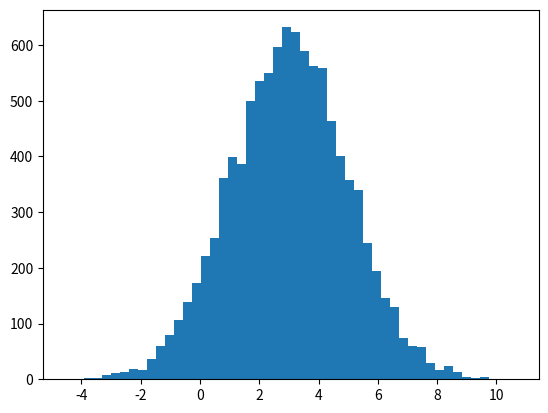

This chart was generated by the following Python code: (Note: this script raises an exception after producing the figure.)
import numpy as np
import matplotlib.pyplot as plt
import matplotlib.mlab as mlab
import math


def predict(data):
  mean = np.mean(data)
  var = np.var(data, ddof=1)
  return mean, var



def main():
  #set mean, var
  mean = 3.0
  var = 2.0
  Num_data = 10000
#produce data from gaussian distribution randomly
  data = np.random.normal(mean, var, Num_data)
  mean_pred, var_pred = predict(data)
  standard_pred = math.sqrt(var_pred)
  print ("original: mean={0}, val={1}".format(mean, var))
  print ("predicted : mean={0}, val={1}".format(mean_pred, var_pred))
  
#bins:the number of bar devided, normed: normalization(the integral of the histogram will sum to 1.), alpha:param 
  plt.hist(data, bins=50, normed=True, alpha=0.5)
  xlist = np.linspace(min(data), max(data), 200)
  norm = mlab.normpdf(xlist, mean_pred, standard_pred)
  plt.plot(xlist, norm, 'r-')
  plt.xlim(min(xlist), max(xlist))
  plt.xlabel('x')
  plt.ylabel('probability')
  plt.title('gaussian distribution')
  plt.show()
if __name__ == "__main__":
  main()
